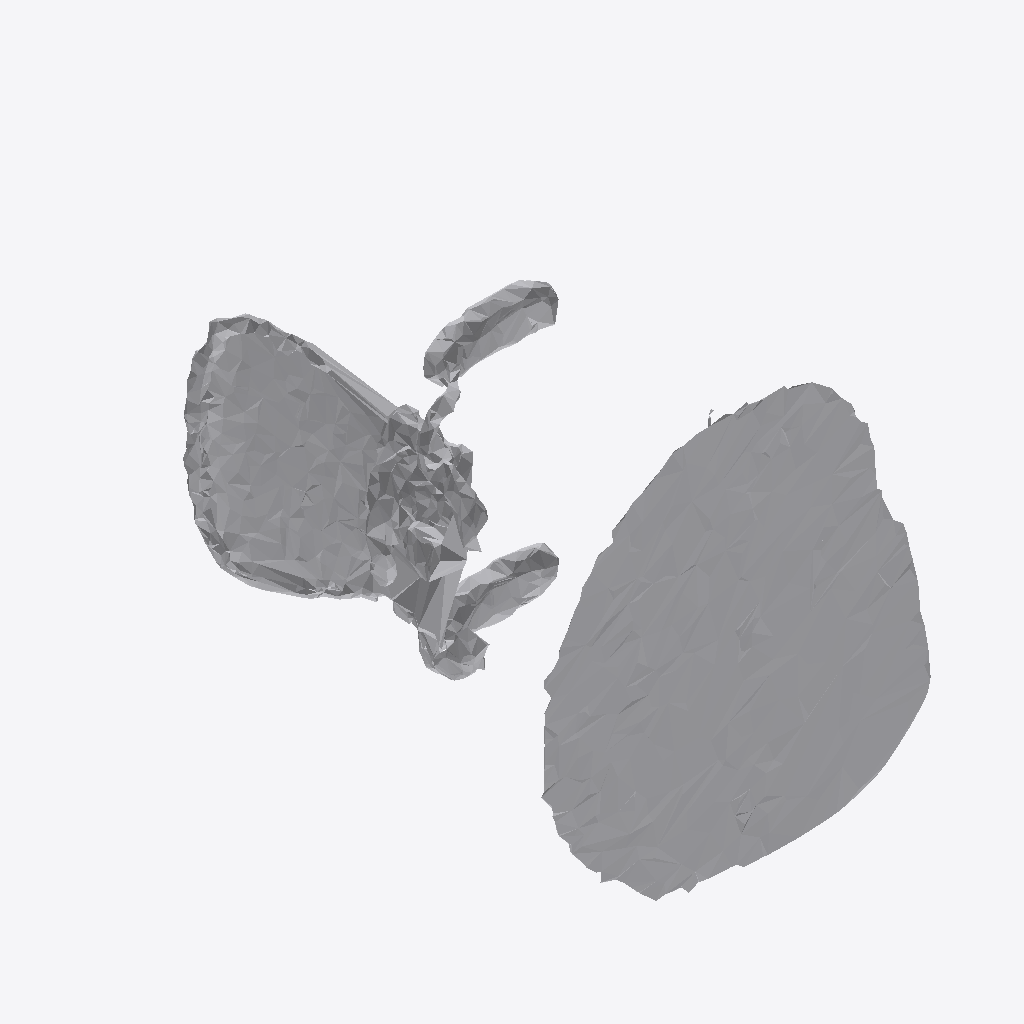
Isometric view of an IFC building model (IFC-SPF (STEP), schema IFC4, length unit metre), seen from the south-west, elements coloured by IFC class: 1 other element (light grey).
Extent 1.6 m × 1.9 m × 1.7 m (x, y, z). Storeys (1): Ground Floor at 0.00 m. Elements (1): 1 IfcFurniture.

HEADER;
FILE_DESCRIPTION(('ViewDefinition [CoordinationView]'),'2;1');
FILE_NAME('','2026-07-12T09:10:16',(''),(''),'IfcOpenShell 0.8.0','IfcOpenShell 0.8.0','');
FILE_SCHEMA(('IFC4'));
ENDSEC;
DATA;
#17=IFCPROJECT('2vdd6631T0cuG4YtaTIRvB',#5,'Office Project',$,$,$,$,(#15),#10);
#20=IFCSITE('3zg0m6yy526x$nZZG_T68f',#5,'Site',$,$,#19,$,$,.ELEMENT.,$,$,$,$,$);
#22=IFCBUILDING('1PaeRCLfnCr9rwnU7wrJWj',#5,'Building',$,$,#21,$,$,.ELEMENT.,$,$,$);
#24=IFCBUILDINGSTOREY('1p8Jh5Z$b3MwmP$_HkZ2Wd',#5,'Ground Floor',$,$,#23,$,$,.ELEMENT.,0.0);
#35=IFCFURNITURE('2wCickz616Yu2k9lg7tS7z',#5,'list02_office_chair',$,$,#34,#31,$,$);
ENDSEC;
